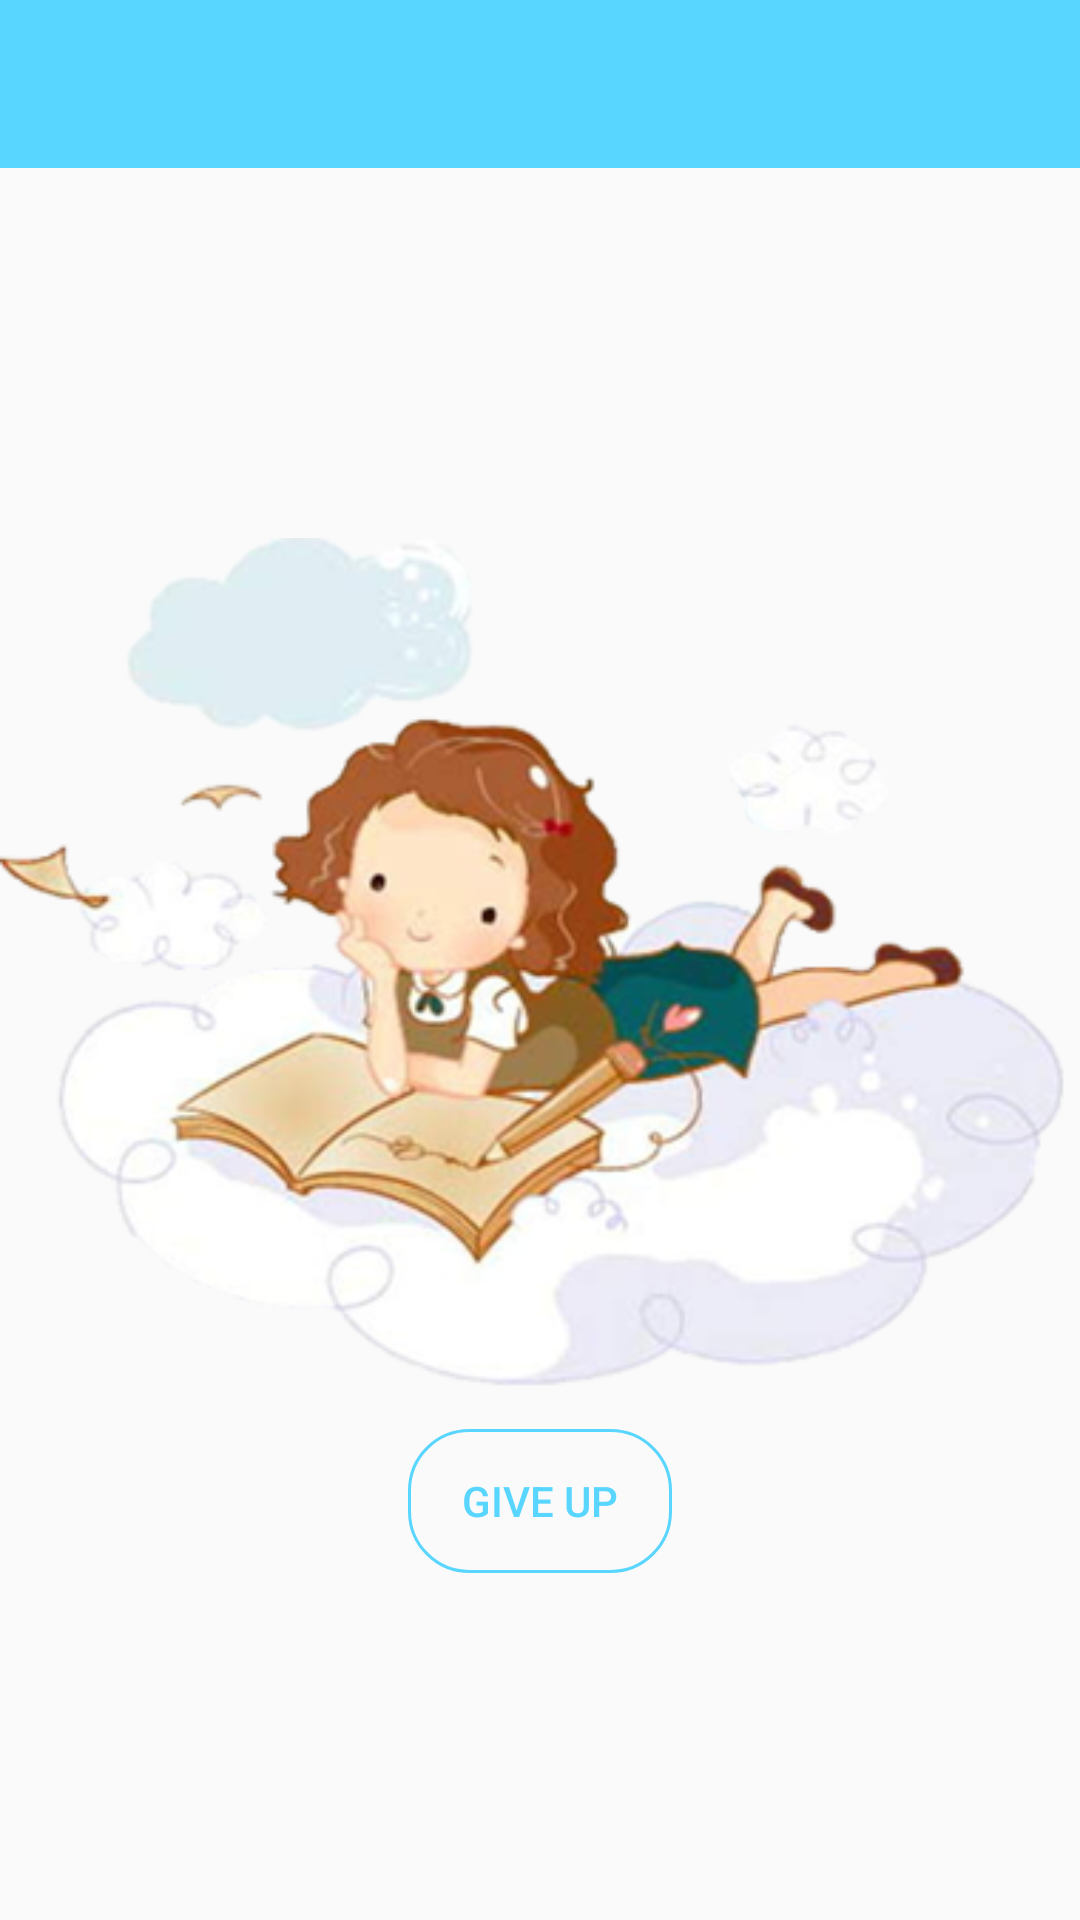

Android layout source for this screen:
<!-- AndroidManifest.xml: application theme AppTheme -->
<!-- res/layout/study_content.xml -->
<?xml version="1.0" encoding="utf-8"?>

<LinearLayout xmlns:android="http://schemas.android.com/apk/res/android"
    android:layout_width="match_parent"
    android:layout_height="match_parent"
    android:orientation="vertical">

    <include layout="@layout/custom_toolbar"/>

    <LinearLayout
        android:layout_width="fill_parent"
        android:layout_height="fill_parent"
        android:orientation="vertical"
        android:gravity="center|center_horizontal|center_vertical" >
        <ImageView android:id="@+id/zouni"
            android:layout_width="wrap_content"
            android:layout_height="wrap_content"
            android:src="@drawable/studying"/>
        <Button android:id="@+id/giveup_btn"
            android:layout_width="wrap_content"
            android:layout_height="wrap_content"
            android:text="give up"
            android:textColor="@color/colorPrimary"
            android:background="@drawable/button_primary"/>
    </LinearLayout>

</LinearLayout>
<!-- res/layout/custom_toolbar.xml (included above) -->
<?xml version="1.0" encoding="utf-8"?>

<android.support.v7.widget.Toolbar
    xmlns:android="http://schemas.android.com/apk/res/android"
    xmlns:app="http://schemas.android.com/apk/res-auto"
    android:id="@+id/toolbar"
    android:layout_width="match_parent"
    android:layout_height="wrap_content"
    android:background="?attr/colorPrimary"
    android:minHeight="?attr/actionBarSize"
    android:popupTheme="@style/ThemeOverlay.AppCompat.Light"
    app:theme="@style/ThemeOverlay.AppCompat.ActionBar">

    <TextView android:id="@+id/toolbar_title"
        android:layout_width="wrap_content"
        android:layout_height="wrap_content"
        android:layout_centerInParent="true"
        android:layout_gravity="center"
        android:textSize="20sp"
        android:textStyle="bold"
        android:textColor="@android:color/white"/>

</android.support.v7.widget.Toolbar>
<!-- resources referenced by this layout -->
<resources>
  <color name="colorPrimary">#59d6ff</color>
  <!-- drawable button_primary (drawable) -->
  <?xml version="1.0" encoding="utf-8"?>
  
  <shape xmlns:android="http://schemas.android.com/apk/res/android">
      <solid android:color="@android:color/transparent" />
      <stroke
          android:width="1dp"
          android:color="@color/colorPrimary"/>
      <corners android:topLeftRadius="20dp"
          android:topRightRadius="20dp"
          android:bottomRightRadius="20dp"
          android:bottomLeftRadius="20dp"/>
  </shape>
  <!-- drawable studying: png bitmap (drawable, 141727 bytes) -->
  <style name="AppTheme" parent="Theme.AppCompat.Light.NoActionBar">
          
          <item name="colorPrimaryDark">@color/colorPrimaryDark</item>
          
          <item name="colorPrimary">@color/colorPrimary</item>
          
          <item name="drawerArrowStyle">@style/AppTheme.DrawerArrowToggle</item>
      </style>
  <color name="colorPrimaryDark">#0a80d3</color>
  <style name="AppTheme.DrawerArrowToggle" parent="Base.Widget.AppCompat.DrawerArrowToggle">
          <item name="color">@android:color/white</item>
      </style>
</resources>
